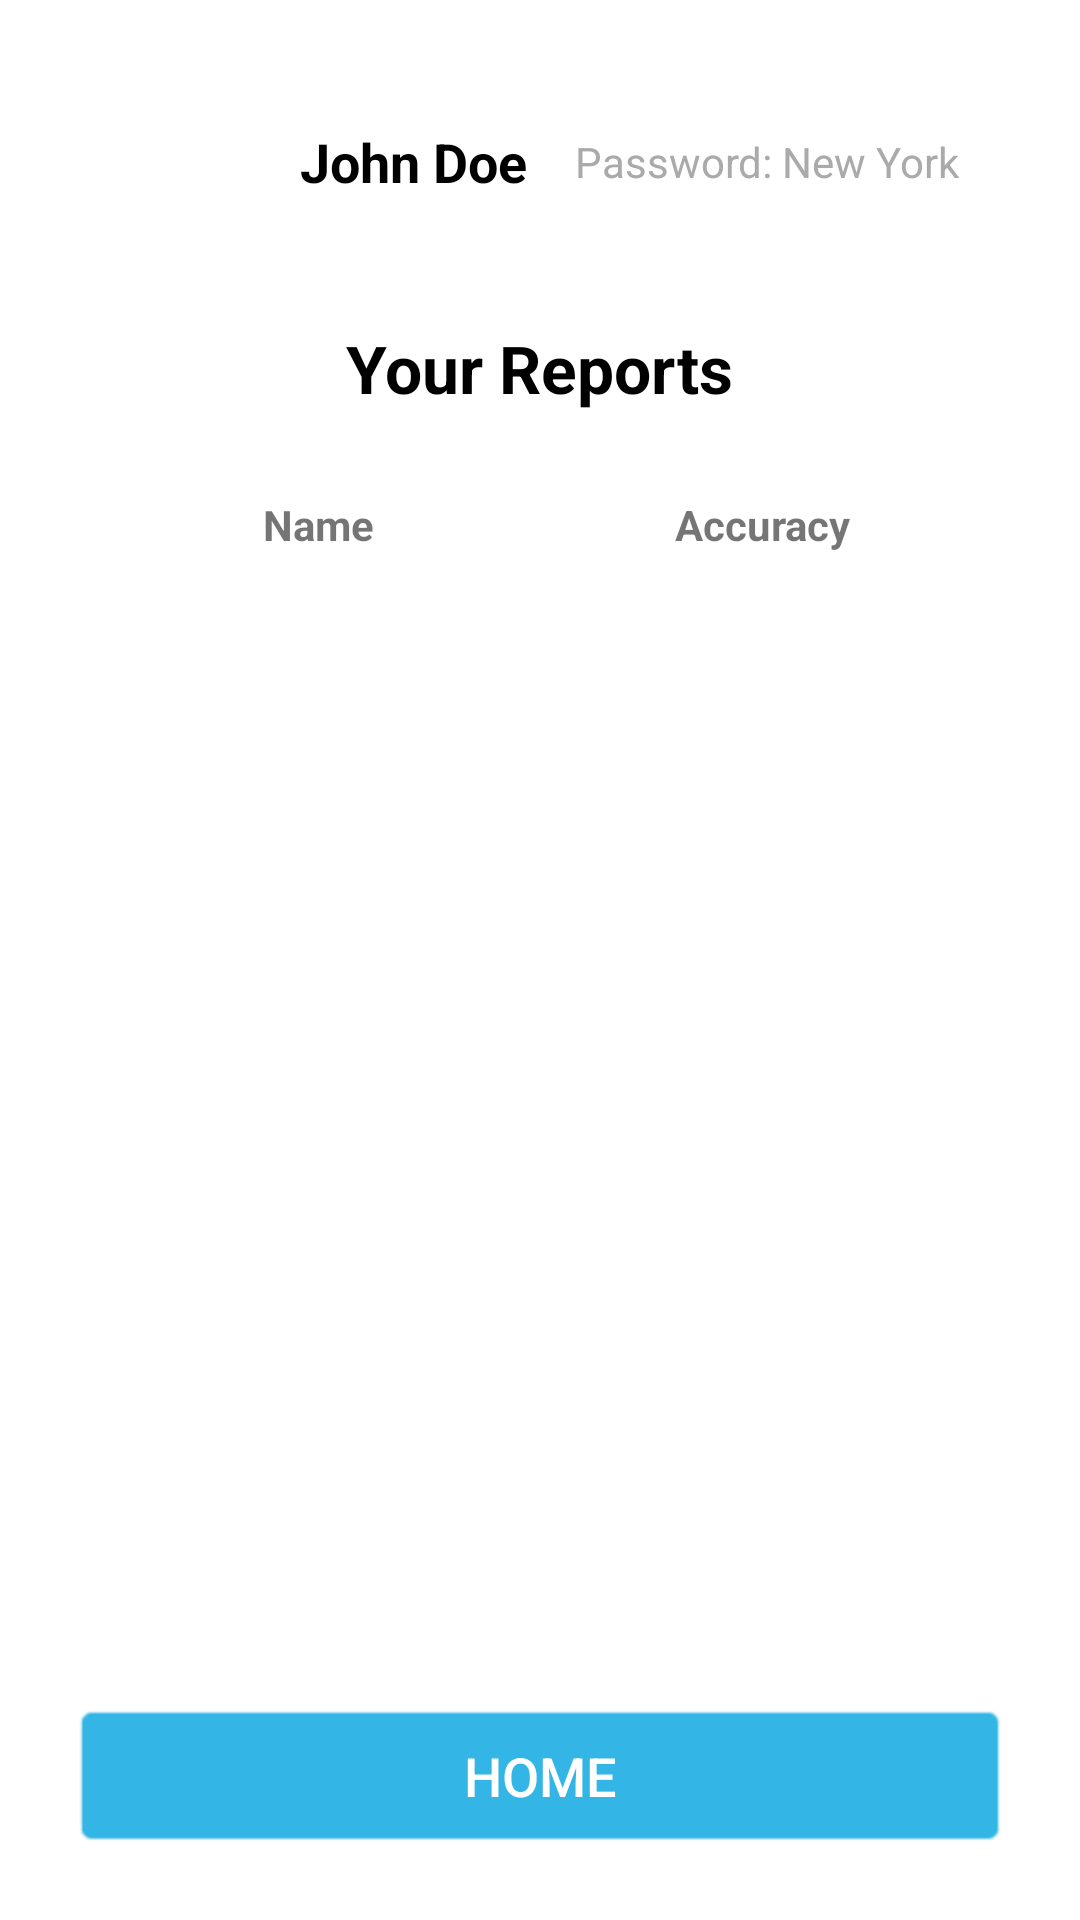

Android layout source for this screen:
<!-- AndroidManifest.xml: application theme Theme.Gaim2 -->
<!-- res/layout/savedaccount.xml -->
<?xml version="1.0" encoding="utf-8"?>
<LinearLayout
    xmlns:android="http://schemas.android.com/apk/res/android"
    android:layout_width="match_parent"
    android:layout_height="match_parent"
    android:orientation="vertical"
    android:gravity="center"
    android:padding="24dp"
    android:background="@color/white">

    
    <LinearLayout
        android:layout_width="match_parent"
        android:layout_height="wrap_content"
        android:orientation="horizontal"
        android:gravity="center_vertical"
        android:layout_marginBottom="24dp">

        <ImageView
            android:id="@+id/user_profile_picture"
            android:layout_width="60dp"
            android:layout_height="60dp"
            android:layout_marginEnd="16dp"
            android:src="@drawable/ic_launcher_background"
            android:contentDescription="Profile Picture"
            android:scaleType="centerCrop"/>

        <TextView
            android:id="@+id/user_name"
            android:layout_width="wrap_content"
            android:layout_height="wrap_content"
            android:text="John Doe"
            android:textSize="18sp"
            android:textColor="@android:color/black"
            android:textStyle="bold"/>

        <TextView
            android:id="@+id/user_password"
            android:layout_width="wrap_content"
            android:layout_height="wrap_content"
            android:text="Password: New York"
            android:textSize="14sp"
            android:textColor="@android:color/darker_gray"
            android:layout_marginStart="16dp"/>
    </LinearLayout>

    
    <TextView
        android:id="@+id/tvReportsTitle"
        android:layout_width="wrap_content"
        android:layout_height="wrap_content"
        android:text="Your Reports"
        android:textSize="22sp"
        android:textStyle="bold"
        android:textColor="@android:color/black"
        android:layout_marginBottom="16dp"/>

    <GridLayout
        android:layout_width="match_parent"
        android:layout_height="wrap_content"
        android:columnCount="2"
        android:padding="8dp">

        
        <TextView
            android:id="@+id/name"
            android:layout_width="0dp"
            android:layout_height="wrap_content"
            android:layout_columnWeight="1"
            android:gravity="center"
            android:text="Name"
            android:textStyle="bold"
            android:padding="4dp" />

        
        <TextView
            android:id="@+id/accuracy"
            android:layout_width="0dp"
            android:layout_height="wrap_content"
            android:layout_columnWeight="1"
            android:gravity="center"
            android:text="Accuracy"
            android:textStyle="bold"
            android:padding="4dp" />

        
    </GridLayout>

    
    <androidx.recyclerview.widget.RecyclerView
        android:id="@+id/recycler_view_reports"
        android:layout_width="match_parent"
        android:layout_height="0dp"
        android:layout_marginBottom="24dp"
        android:layout_weight="1" />

    
    <Button
        android:id="@+id/homepage2"
        android:layout_width="match_parent"
        android:layout_height="wrap_content"
        android:text="Home"
        android:textSize="18sp"
        android:textColor="@android:color/white"
        android:backgroundTint="@android:color/holo_blue_light"
        android:background="@android:drawable/editbox_background"
        android:layout_marginTop="16dp"
        android:padding="12dp"/>

</LinearLayout>
<!-- resources referenced by this layout -->
<resources>
  <style name="Theme.Gaim2" parent="android:Theme.Material.Light.NoActionBar" />
  <!-- not gathered from this repository: default colours our renderer supplied (Android Studio template values) -->
  <color name="white">#FFFFFFFF</color>
</resources>
